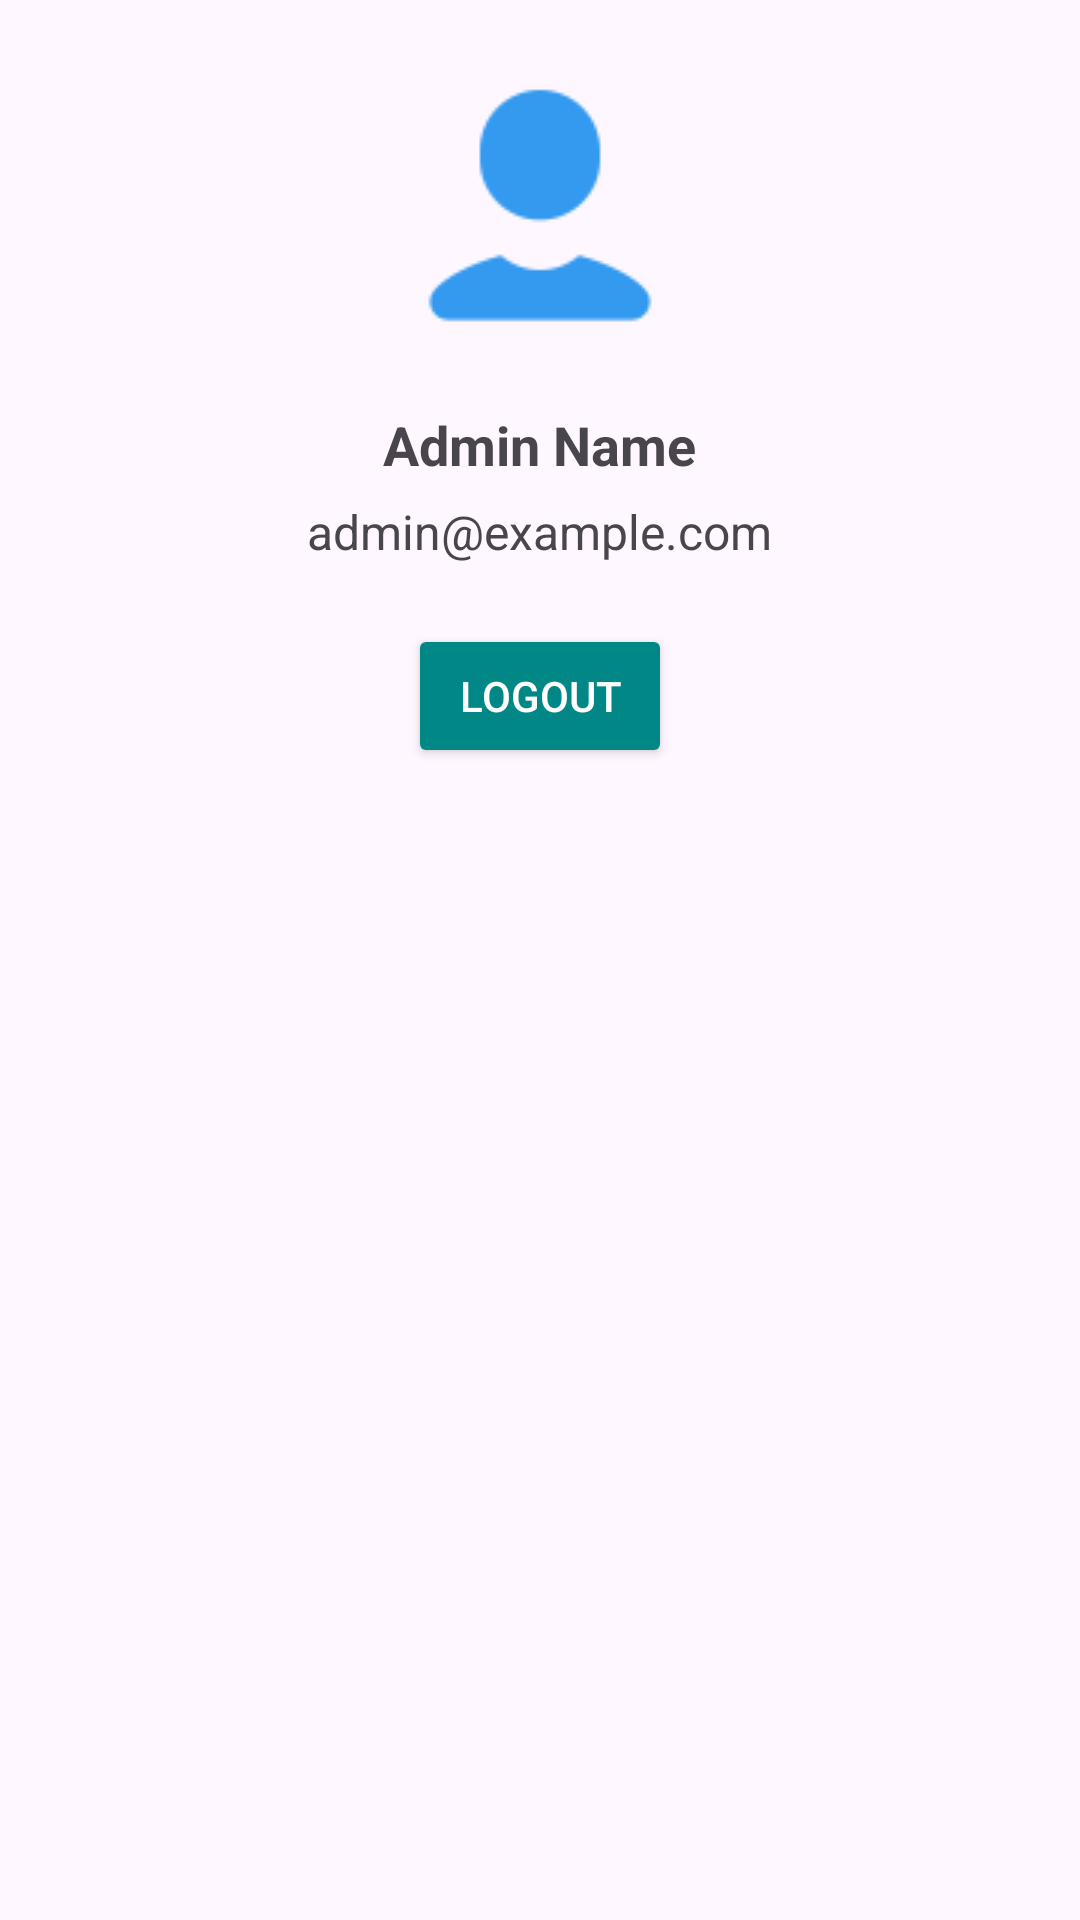

Here is an Android app screen rendered from its layout file. Give the layout XML and the strings, colors and styles it references.
<!-- AndroidManifest.xml: application theme Theme.FlyYatra -->
<!-- res/layout/fragment_profile.xml -->
<?xml version="1.0" encoding="utf-8"?>
<LinearLayout xmlns:android="http://schemas.android.com/apk/res/android"
    xmlns:app="http://schemas.android.com/apk/res-auto"
    android:orientation="vertical"
    android:gravity="center_horizontal"
    android:padding="20dp"
    android:layout_width="match_parent"
    android:layout_height="match_parent">

    <ImageView
        android:id="@+id/ivProfileImage"
        android:layout_width="100dp"
        android:layout_height="100dp"
        android:src="@drawable/ic_person"
        android:contentDescription="Profile"
        android:layout_marginBottom="16dp" />

    <TextView
        android:id="@+id/tvProfileName"
        android:layout_width="wrap_content"
        android:layout_height="wrap_content"
        android:text="Admin Name"
        android:textStyle="bold"
        android:textSize="18sp"
        android:layout_marginBottom="6dp" />

    <TextView
        android:id="@+id/tvProfileEmail"
        android:layout_width="wrap_content"
        android:layout_height="wrap_content"
        android:text="admin@example.com"
        android:textSize="16sp"
        android:layout_marginBottom="20dp" />

    <Button
        android:id="@+id/btnLogout"
        android:layout_width="wrap_content"
        android:layout_height="wrap_content"
        android:text="Logout"
        app:backgroundTint="@color/teal_700"
        android:textColor="@android:color/white" />

</LinearLayout>
<!-- resources referenced by this layout -->
<resources>
  <color name="teal_700">#FF018786</color>
  <!-- drawable ic_person: png bitmap (drawable, 1440 bytes) -->
  <style name="Theme.FlyYatra" parent="Base.Theme.FlyYatra" />
  <style name="Base.Theme.FlyYatra" parent="Theme.Material3.DayNight.NoActionBar">
          
          
      </style>
</resources>
